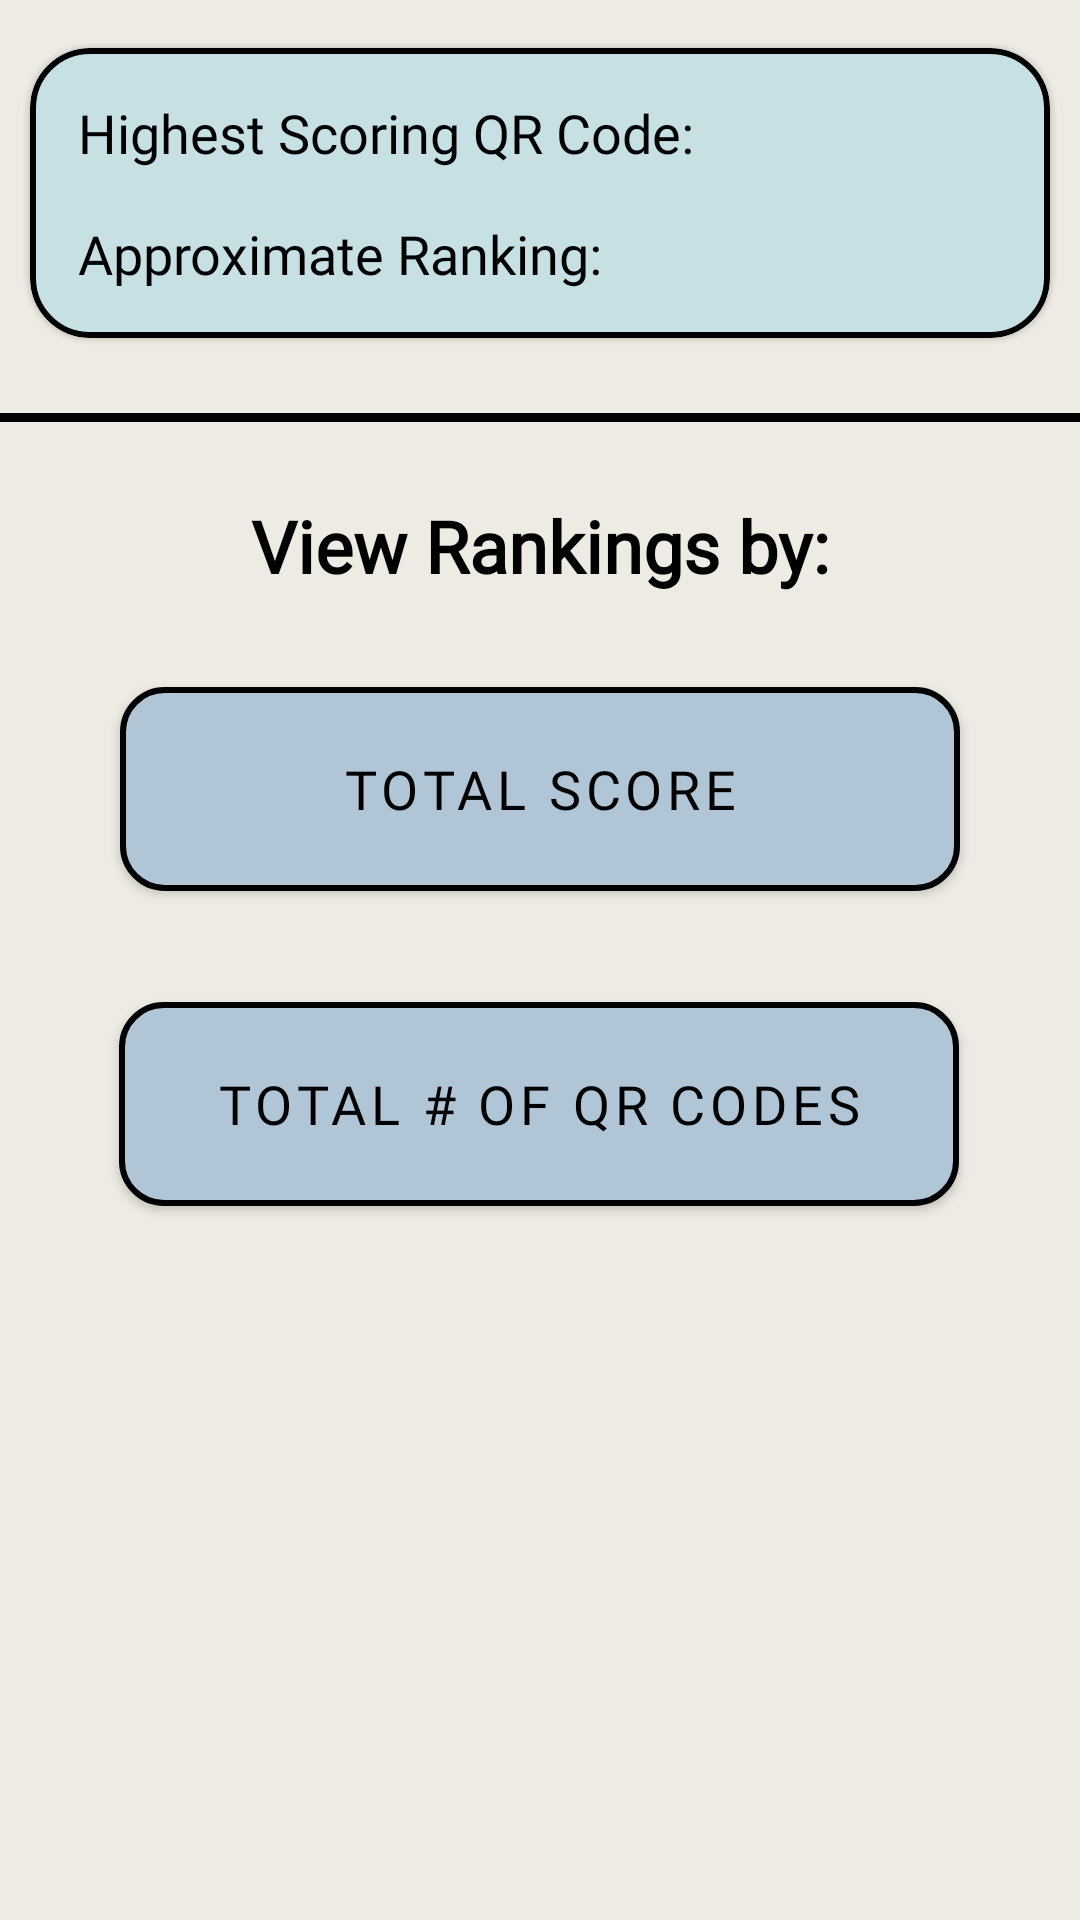

This screen was rendered from an Android layout file. Write that file and the resources it references.
<!-- AndroidManifest.xml: application theme Theme.QRHunter -->
<!-- res/layout/fragment_leaderboard.xml -->
<?xml version="1.0" encoding="utf-8"?>
<androidx.constraintlayout.widget.ConstraintLayout xmlns:android="http://schemas.android.com/apk/res/android"
    xmlns:app="http://schemas.android.com/apk/res-auto"
    xmlns:tools="http://schemas.android.com/tools"
    android:layout_width="match_parent"
    android:layout_height="match_parent"
    android:background="@color/screen_background_color"
    tools:context=".ui.leaderboard.LeaderboardFragment">

    <com.google.android.material.card.MaterialCardView
        android:id="@+id/box_holder"
        android:layout_width="match_parent"
        android:layout_height="wrap_content"
        android:layout_marginHorizontal="10dp"
        android:layout_marginTop="16dp"
        android:scrollbars="vertical"
        app:cardCornerRadius="20dp"
        app:layout_constraintEnd_toEndOf="parent"
        app:layout_constraintStart_toStartOf="parent"
        app:layout_constraintTop_toTopOf="parent"
        app:strokeColor="@color/black"
        app:strokeWidth="2dp">

        <androidx.constraintlayout.widget.ConstraintLayout
            android:layout_width="match_parent"
            android:layout_height="match_parent"
            android:background="@color/primary_3rd">

            <TextView
                android:id="@+id/textView_highest_score"
                android:layout_width="wrap_content"
                android:layout_height="wrap_content"
                android:layout_marginStart="16dp"
                android:layout_marginTop="16dp"
                android:fontFamily="@font/jetbrainsmono"
                android:text="Highest Scoring QR Code:"
                android:textAppearance="@style/TextAppearance.AppCompat.Body1"
                android:textSize="18sp"
                app:layout_constraintStart_toStartOf="parent"
                app:layout_constraintTop_toTopOf="parent" />

            <TextView
                android:id="@+id/title_ranking"
                android:layout_width="wrap_content"
                android:layout_height="wrap_content"
                android:layout_marginStart="16dp"
                android:layout_marginTop="16dp"
                android:layout_marginBottom="16dp"
                android:fontFamily="@font/jetbrainsmono"
                android:text="Approximate Ranking:"
                android:textAppearance="@style/TextAppearance.AppCompat.Body1"
                android:textSize="18sp"
                app:layout_constraintBottom_toBottomOf="parent"
                app:layout_constraintStart_toStartOf="parent"
                app:layout_constraintTop_toBottomOf="@id/textView_highest_score" />

        </androidx.constraintlayout.widget.ConstraintLayout>

    </com.google.android.material.card.MaterialCardView>

    <View
        android:id="@+id/divider"
        android:layout_width="match_parent"
        android:layout_height="3dp"
        android:background="@color/black"
        android:layout_marginTop="25dp"
        app:layout_constraintBottom_toTopOf="@id/title_view_ranking"
        app:layout_constraintEnd_toEndOf="parent"
        app:layout_constraintStart_toStartOf="parent"
        app:layout_constraintTop_toBottomOf="@id/box_holder" />

    <com.google.android.material.button.MaterialButton
        android:id="@+id/button_rankBy_total_score"
        android:layout_width="280dp"
        android:layout_height="80dp"
        android:fontFamily="@font/jetbrainsmono"
        android:text="TOTAL SCORE"
        android:textColor="@color/black"
        android:textSize="18sp"
        android:layout_marginTop="25dp"
        app:cornerRadius="15dp"
        app:layout_constraintEnd_toEndOf="parent"
        app:layout_constraintStart_toStartOf="parent"
        app:layout_constraintTop_toBottomOf="@id/title_view_ranking"
        app:strokeWidth="2dp" />

    <TextView
        android:id="@+id/title_view_ranking"
        android:layout_width="wrap_content"
        android:layout_height="wrap_content"
        android:fontFamily="@font/jetbrainsmono"
        android:text="View Rankings by:"
        android:textAppearance="@style/TextAppearance.AppCompat.Body2"
        android:textSize="24sp"
        android:textStyle="bold"
        android:layout_marginTop="25dp"
        app:layout_constraintEnd_toEndOf="parent"
        app:layout_constraintStart_toStartOf="parent"
        app:layout_constraintTop_toBottomOf="@id/divider" />

    <com.google.android.material.button.MaterialButton
        android:id="@+id/button_rankBy_total_amount"
        android:layout_width="280sp"
        android:layout_height="80dp"
        android:fontFamily="@font/jetbrainsmono"
        android:text="TOTAL # OF QR CODES"
        android:textColor="@color/black"
        android:textSize="18sp"
        android:layout_marginTop="25dp"
        app:cornerRadius="15dp"
        app:layout_constraintEnd_toEndOf="parent"
        app:layout_constraintHorizontal_bias="0.496"
        app:layout_constraintStart_toStartOf="parent"
        app:layout_constraintTop_toBottomOf="@id/button_rankBy_total_score"
        app:strokeWidth="2dp" />

</androidx.constraintlayout.widget.ConstraintLayout>
<!-- resources referenced by this layout -->
<resources>
  <color name="black">#FF000000</color>
  <color name="primary_3rd">#C6E0E4</color>
  <color name="screen_background_color">#EDEBE3</color>
  <style name="Theme.QRHunter" parent="Theme.MaterialComponents.DayNight.DarkActionBar">
          
          <item name="colorPrimary">@color/primary_1st</item>
          <item name="colorPrimaryVariant">@color/primary_2nd</item>
          <item name="colorOnPrimary">@color/primary_3rd</item>
          <item name="titleTextColor">@color/black</item>
          
          <item name="colorSecondary">@color/teal_200</item>
          <item name="colorSecondaryVariant">@color/teal_700</item>
          <item name="colorOnSecondary">@color/black</item>
          
          <item name="android:statusBarColor">?attr/colorPrimaryVariant</item>
          
          <item name="android:textColor">@color/black</item>
          <item name="android:itemTextAppearance">@color/black</item>
          <item name="fontFamily">@font/jetbrainsmono</item>
  
  
      </style>
  <color name="primary_1st">#B0C6D7</color>
  <color name="primary_2nd">#505980</color>
  <color name="teal_200">#FF03DAC5</color>
  <color name="teal_700">#FF018786</color>
</resources>
